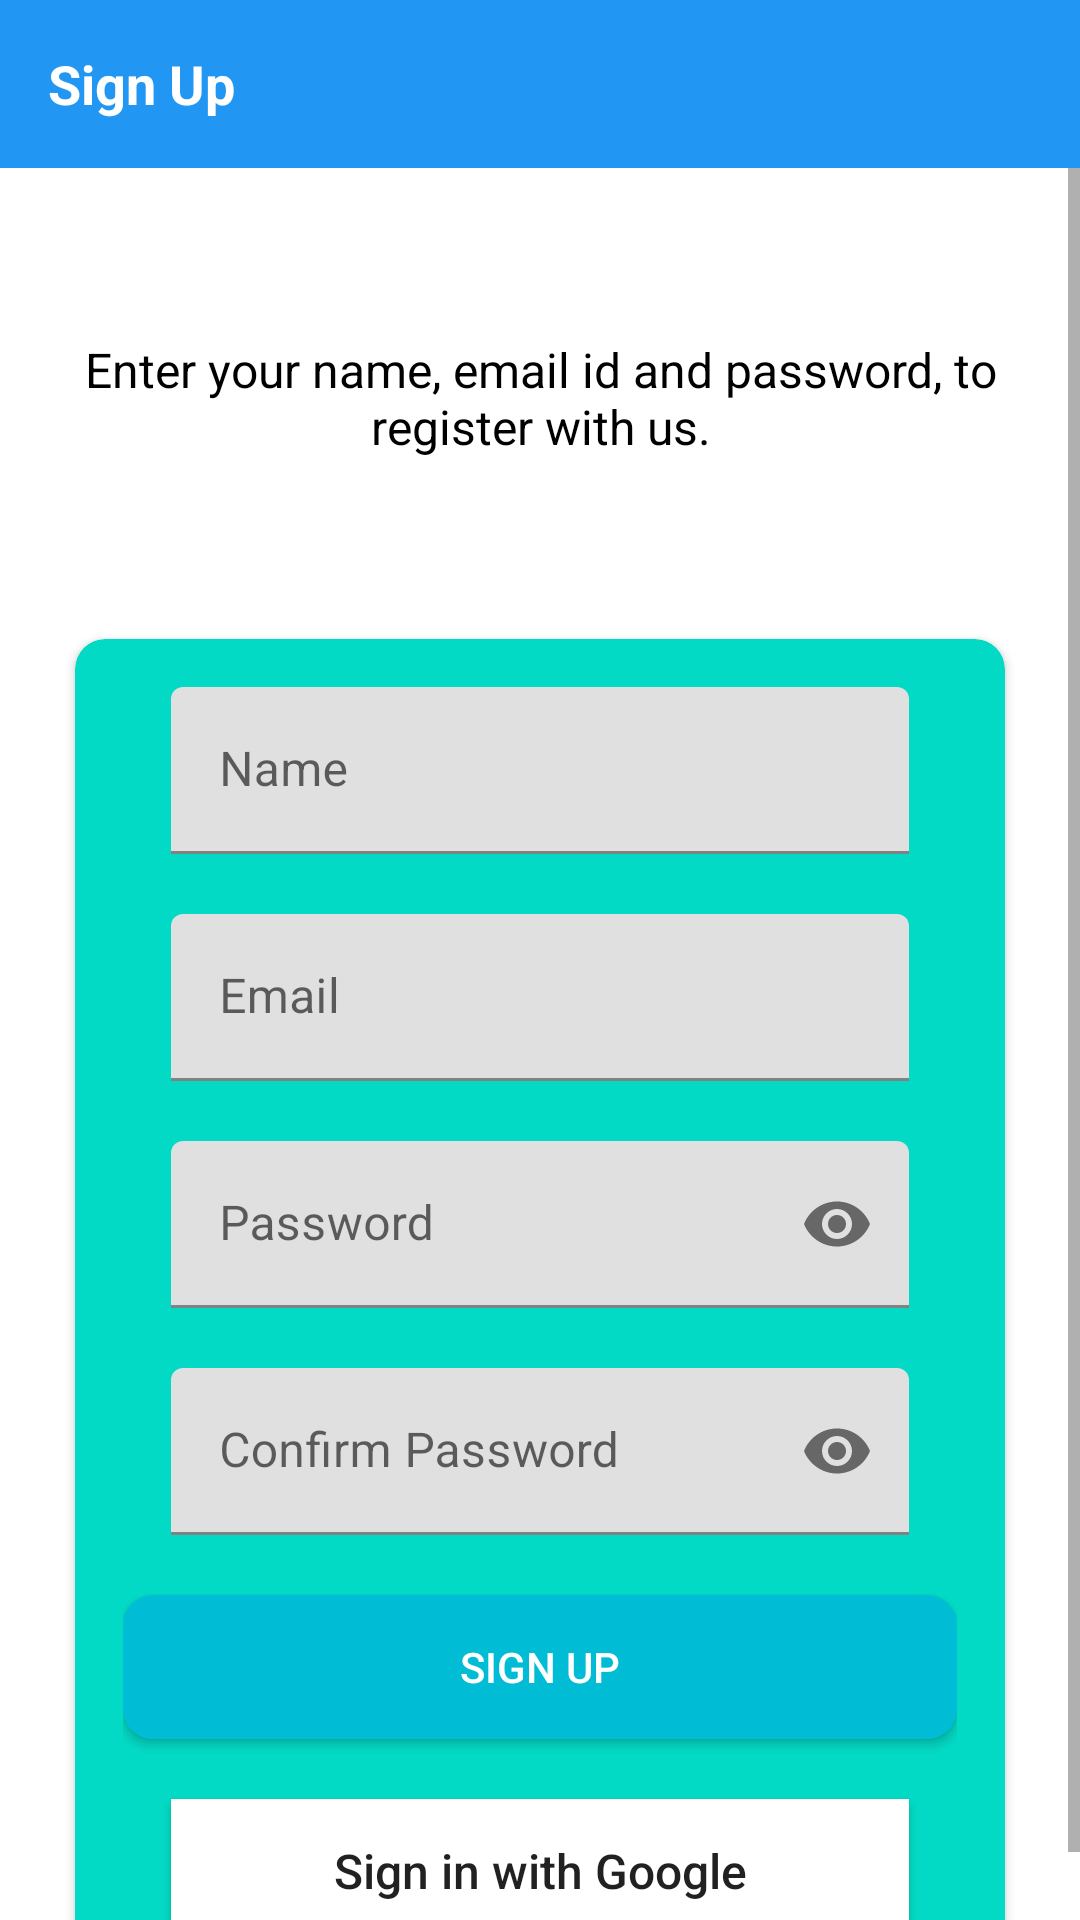

Layout XML and referenced resources for this Android screen:
<!-- AndroidManifest.xml: application theme Theme.QuizApp -->
<!-- res/layout/activity_sign_up.xml -->
<?xml version="1.0" encoding="utf-8"?>
<LinearLayout xmlns:android="http://schemas.android.com/apk/res/android"
    xmlns:app="http://schemas.android.com/apk/res-auto"
    xmlns:tools="http://schemas.android.com/tools"
    android:layout_width="match_parent"
    android:layout_height="match_parent"
    android:background="@color/white"
    android:orientation="vertical"
    tools:context=".sign_up">

    <androidx.appcompat.widget.Toolbar
        android:id="@+id/toolbar_sign_up"
        android:layout_width="match_parent"
        android:background="@color/primary_blue"
        android:layout_height="?attr/actionBarSize">

        <TextView
            android:layout_width="match_parent"
            android:layout_height="match_parent"
            android:gravity="center_vertical"
            android:text="Sign Up"
            android:textColor="@color/white"
            android:textSize="@dimen/toolbar_title_text_size"
            android:textStyle="bold" />

    </androidx.appcompat.widget.Toolbar>
    <ScrollView
        android:layout_width="match_parent"
        android:layout_height="match_parent"
        android:background="@color/white">


    <LinearLayout
        android:layout_width="match_parent"
        android:layout_height="match_parent"
        android:layout_gravity="center"
        android:layout_marginTop="@dimen/authentication_screen_content_marginTop"
        android:orientation="vertical">

        <TextView
            android:layout_width="match_parent"
            android:layout_height="wrap_content"
            android:layout_marginStart="@dimen/authentication_screen_marginStartEnd"
            android:layout_marginEnd="@dimen/authentication_screen_marginStartEnd"
            android:gravity="center"
            android:text="@string/sign_up_description_text"
            android:textColor="@color/black"
            android:textSize="@dimen/authentication_description_text_size" />
        <ScrollView
            android:layout_width="match_parent"
            android:layout_height="match_parent">

        <androidx.cardview.widget.CardView
            android:layout_width="match_parent"
            android:layout_height="wrap_content"
            app:cardBackgroundColor="@color/teal_200"
            android:layout_marginStart="@dimen/authentication_screen_marginStartEnd"
            android:layout_marginTop="@dimen/authentication_screen_card_view_marginTop"
            android:layout_marginEnd="@dimen/authentication_screen_marginStartEnd"
            android:elevation="@dimen/card_view_elevation"
            app:cardCornerRadius="@dimen/card_view_corner_radius"
            tools:targetApi="lollipop">

            <LinearLayout
                android:layout_width="match_parent"
                android:layout_height="wrap_content"
                android:orientation="vertical"
                android:padding="@dimen/card_view_layout_content_padding">

                <com.google.android.material.textfield.TextInputLayout
                    android:layout_width="match_parent"
                    android:layout_height="wrap_content"
                    android:layout_marginStart="@dimen/authentication_screen_til_marginStartEnd"
                    android:layout_marginEnd="@dimen/authentication_screen_til_marginStartEnd">

                    <androidx.appcompat.widget.AppCompatEditText
                        android:id="@+id/et_name_sign_up"
                        android:layout_width="match_parent"
                        android:layout_height="wrap_content"
                        android:hint="@string/name"
                        android:inputType="textEmailAddress"
                        android:textSize="@dimen/et_text_size" />
                </com.google.android.material.textfield.TextInputLayout>

                <com.google.android.material.textfield.TextInputLayout
                    android:layout_width="match_parent"
                    android:layout_height="wrap_content"
                    android:layout_marginStart="@dimen/authentication_screen_til_marginStartEnd"
                    android:layout_marginTop="@dimen/authentication_screen_til_marginTop"
                    android:layout_marginEnd="@dimen/authentication_screen_til_marginStartEnd">

                    <androidx.appcompat.widget.AppCompatEditText
                        android:id="@+id/et_email_sign_up"
                        android:layout_width="match_parent"
                        android:layout_height="wrap_content"
                        android:hint="@string/email"
                        android:inputType="textEmailAddress"
                        android:textSize="@dimen/et_text_size" />
                </com.google.android.material.textfield.TextInputLayout>

                <com.google.android.material.textfield.TextInputLayout
                    android:layout_width="match_parent"
                    android:layout_height="wrap_content"
                    app:passwordToggleEnabled="true"
                    android:layout_marginStart="@dimen/authentication_screen_til_marginStartEnd"
                    android:layout_marginTop="@dimen/authentication_screen_til_marginTop"
                    android:layout_marginEnd="@dimen/authentication_screen_til_marginStartEnd">

                    <androidx.appcompat.widget.AppCompatEditText
                        android:id="@+id/et_password_sign_up"
                        android:layout_width="match_parent"
                        android:layout_height="wrap_content"
                        android:hint="@string/password"
                        android:inputType="textPassword"
                        android:textSize="16sp" />
                </com.google.android.material.textfield.TextInputLayout>

                <com.google.android.material.textfield.TextInputLayout
                    android:layout_width="match_parent"
                    android:layout_height="wrap_content"
                    app:passwordToggleEnabled="true"
                    android:layout_marginStart="@dimen/authentication_screen_til_marginStartEnd"
                    android:layout_marginTop="@dimen/authentication_screen_til_marginTop"
                    android:layout_marginEnd="@dimen/authentication_screen_til_marginStartEnd">

                    <androidx.appcompat.widget.AppCompatEditText
                        android:id="@+id/et_c_password"
                        android:layout_width="match_parent"
                        android:layout_height="wrap_content"
                        android:hint="@string/c_password"
                        android:inputType="textPassword"
                        android:textSize="16sp" />
                </com.google.android.material.textfield.TextInputLayout>
                <Button
                    android:id="@+id/btn_sign_up"
                    android:layout_width="match_parent"
                    android:layout_height="wrap_content"
                    android:layout_gravity="center"
                    android:background="@drawable/button_bg"
                    android:gravity="center"
                    android:text="Sign Up"
                    android:textColor="@color/white"
                    android:layout_marginTop="20dp"/>
                <Button
                    android:id="@+id/google_sign_in_btn"
                    android:layout_width="match_parent"
                    android:layout_height="wrap_content"
                    android:layout_marginTop="20sp"
                    android:layout_marginStart="@dimen/authentication_screen_til_marginStartEnd"
                    android:layout_marginEnd="@dimen/authentication_screen_til_marginStartEnd"
                    android:background="#fff"
                    android:paddingStart="25dp"
                    android:paddingEnd="25dp"
                    android:text="@string/sign_in_with_google"
                    android:textAllCaps="false"
                    android:textSize="16sp"
                    app:layout_constraintBottom_toBottomOf="parent"
                    app:layout_constraintEnd_toEndOf="parent"
                    app:layout_constraintHorizontal_bias="0.498"
                    app:layout_constraintStart_toStartOf="parent"
                    android:drawableLeft="@drawable/ic_google" />
            </LinearLayout>
        </androidx.cardview.widget.CardView>
        </ScrollView>
    </LinearLayout>
    </ScrollView>


</LinearLayout>
    
<!-- resources referenced by this layout -->
<resources>
  <color name="black">#FF000000</color>
  <color name="primary_blue">#2196F3</color>
  <color name="teal_200">#FF03DAC5</color>
  <color name="white">#FFFFFFFF</color>
  <dimen name="authentication_description_text_size">16sp</dimen>
  <dimen name="authentication_screen_card_view_marginTop">60sp</dimen>
  <dimen name="authentication_screen_content_marginTop">40sp</dimen>
  <dimen name="authentication_screen_marginStartEnd">25sp</dimen>
  <dimen name="authentication_screen_til_marginStartEnd">16sp</dimen>
  <dimen name="authentication_screen_til_marginTop">20sp</dimen>
  <dimen name="card_view_corner_radius">10sp</dimen>
  <dimen name="card_view_elevation">10sp</dimen>
  <dimen name="card_view_layout_content_padding">16dp</dimen>
  <dimen name="et_text_size">16sp</dimen>
  <dimen name="toolbar_title_text_size">18sp</dimen>
  <!-- drawable button_bg (drawable) -->
  <?xml version="1.0" encoding="utf-8"?>
  <selector xmlns:android="http://schemas.android.com/apk/res/android">
      <item android:drawable="@drawable/primary_btn_bg" android:state_pressed="false"/>
      <item android:drawable="@drawable/sec_btn_bg" android:state_pressed="true"/>
  </selector>
  <string name="c_password">Confirm Password</string>
  <string name="email">Email</string>
  <string name="name">Name</string>
  <string name="password">Password</string>
  <string name="sign_in_with_google">Sign in with Google</string>
  <string name="sign_up_description_text">Enter your name, email id and password, to register with us.</string>
  <style name="Theme.QuizApp" parent="Theme.MaterialComponents.DayNight.DarkActionBar">
          
          <item name="colorPrimary">@color/primary_blue</item>
          <item name="colorPrimaryVariant">@color/sec_blue</item>
          <item name="colorOnPrimary">@color/white</item>
          
          <item name="colorSecondary">@color/primary_blue</item>
          <item name="colorSecondaryVariant">@color/sec_blue</item>
          <item name="colorOnSecondary">@color/black</item>
          
          <item name="android:statusBarColor">?attr/colorPrimaryVariant</item>
          
      </style>
  <!-- drawable primary_btn_bg (drawable) -->
  <?xml version="1.0" encoding="utf-8"?>
  <shape xmlns:android="http://schemas.android.com/apk/res/android">
  <solid
      android:color="@color/sec_blue"/>
  <corners
      android:radius="10dp"/>
  </shape>
  <!-- drawable sec_btn_bg (drawable) -->
  <?xml version="1.0" encoding="utf-8"?>
  <shape xmlns:android="http://schemas.android.com/apk/res/android">
      <stroke
          android:color="@color/blue"
          android:width="5dp"/>
      <solid
          android:color="@color/sec_blue"/>
      <corners
          android:radius="10dp"/>
  </shape>
  <color name="sec_blue">#00BCD4</color>
  <color name="blue">#0088cc</color>
</resources>
